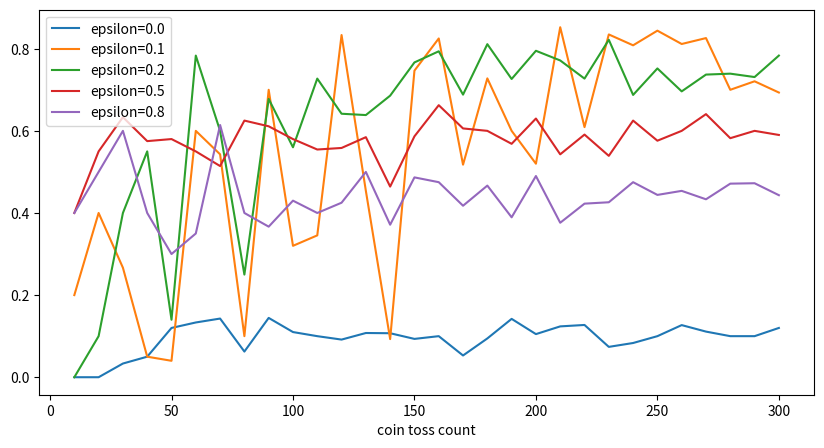

This figure's Python source:
import random
import numpy as np

################################################################################
class CoinToss():
    #
    def __init__(self, head_probs, max_episode_steps = 30):
        self.head_probs = head_probs
        self.max_episode_steps = max_episode_steps
        self.toss_count = 0
    #
    def __len__(self):
        return len(self.head_probs)
    #
    def reset(self):
        self.toss_count = 0
    #
    def step(self, action):
        final = self.max_episode_steps - 1
        if self.toss_count > final:
            raise Exception("The step count exceeded maximum. \
                            Please reset env.")
        else:
            done = True if self.toss_count == final else False

        if action >= len(self.head_probs):
            raise Exception("The No.{} coin doesn't exist.".format(action))
        else:
            head_prob = self.head_probs[action]
            if random.random() < head_prob:
                reward = 1.0
            else:
                reward = 0.0
            self.toss_count += 1
            return reward, done

################################################################################
class EpsilonGreedyAgent():
    #
    def __init__(self, epsilon):
        self.epsilon = epsilon
        self.V = []
    #
    def policy(self):
        coins = range(len(self.V))
        if random.random() < self.epsilon:
            return random.choice(coins)
        else:
            return np.argmax(self.V)
    #
    def play(self, env):
        # 初始化估计值
        N = [0] * len(env)
        self.V = [0] * len(env)

        env.reset()
        done = False
        rewards = []
        while not done:
            selected_coin = self.policy()
            reward, done = env.step(selected_coin)
            rewards.append(reward)

            n = N[selected_coin]
            coin_average = self.V[selected_coin]
            new_average = (coin_average * n + reward) / (n + 1)
            N[selected_coin] += 1
            self.V[selected_coin] = new_average

        return rewards

################################################################################
if __name__ == "__main__":
    import pandas as pd
    import matplotlib.pyplot as plt
    #
    def main():
        env = CoinToss([0.1, 0.5, 0.1, 0.9, 0.1])
        epsilons = [0.0, 0.1, 0.2, 0.5, 0.8]
        game_steps = list(range(10, 310, 10))
        result = {}
        for e in epsilons:
            agent = EpsilonGreedyAgent(epsilon = e)
            means = []
            for s in game_steps:
                env.max_episode_steps = s
                rewards = agent.play(env)
                means.append(np.mean(rewards))
            result["epsilon={}".format(e)] = means
        result["coin toss count"] = game_steps
        result = pd.DataFrame(result)
        result.set_index("coin toss count", drop = True, inplace = True)
        result.plot.line(figsize = (10, 5))
        plt.show()
    #
    main()
